Run: headless pygame with SDL's dummy video driver; simulated clock (each Clock.tick advances the game by its frame time, no real sleeping); random seed 0; keys injected as events and as key.get_pressed() state; mouse plan: one left click at the window centre at the start of phase 2, then a move to the lower-right quarter at the start of phase 3.
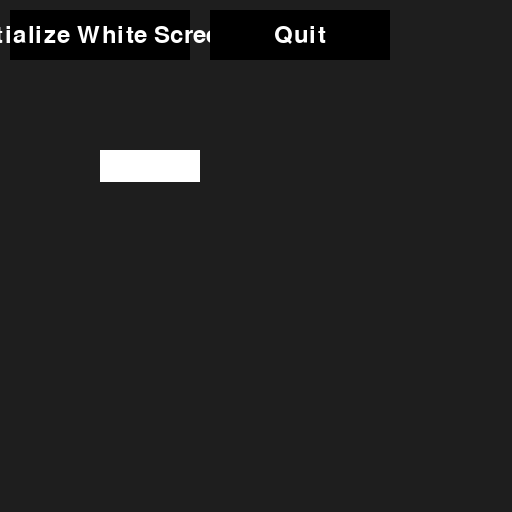
Frame 1 of 4 · flips 1–60 · no input
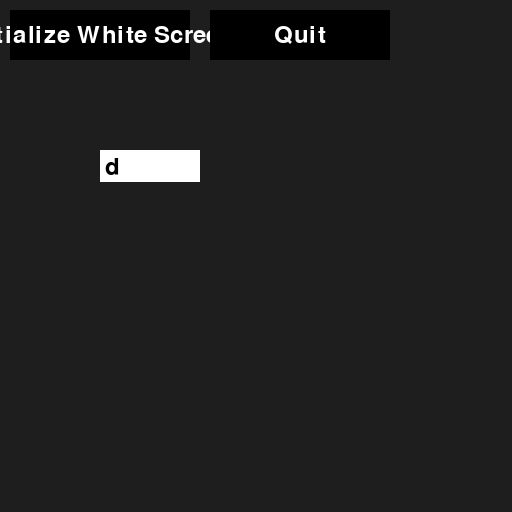
Frame 2 of 4 · flips 61–180 · clicked the window centre · tapped SPACE, RETURN · held RIGHT (→), D
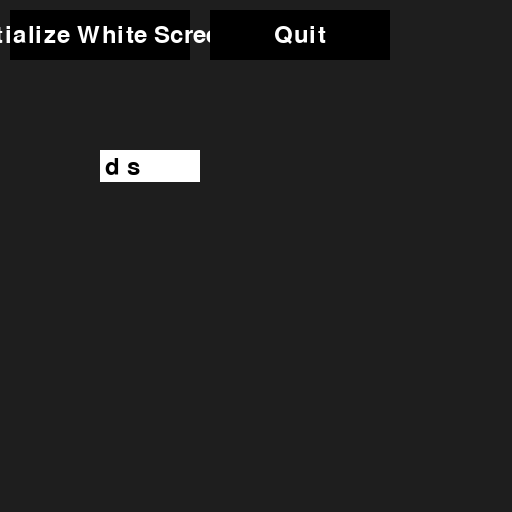
Frame 3 of 4 · flips 181–300 · moved the mouse to the lower-right quarter · held DOWN (↓), S
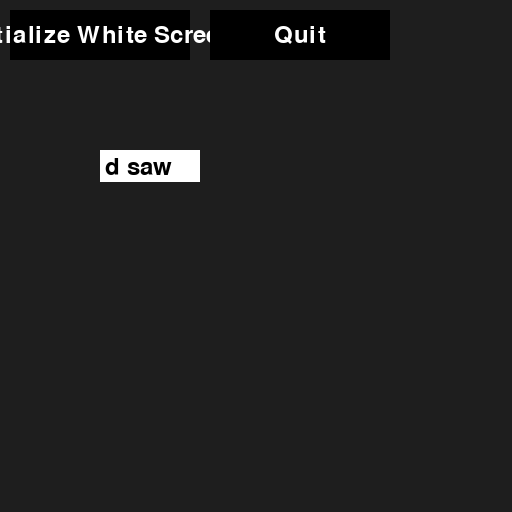
Frame 4 of 4 · flips 301–420 · held LEFT (←), A, UP (↑), W

The pygame program that drew these frames:

import pygame
import sys

# Initialize the game engine
pygame.init()

# Set display screen size
screen = pygame.display.set_mode((512, 512))

# Set caption for the game window
pygame.display.set_caption("Pygame Input Example")

# Define colors
white = (255, 255, 255)
black = (0, 0, 0)
gray = (126, 126, 126)

# Initialize font for the buttons
font = pygame.font.Font(None, 36)

# Function to render text for buttons
def text_objects(text, font):
    textSurface = font.render(text, True, white)
    return textSurface, textSurface.get_rect()

# Function to create button
def button(msg, x, y, w, h, ic, ac, action=None):
    mouse = pygame.mouse.get_pos()
    click = pygame.mouse.get_pressed()
    if x+w > mouse[0] > x and y+h > mouse[1] > y:
        pygame.draw.rect(screen, ac, (x, y, w, h))

        if click[0] == 1 and action != None:
            action()
    else:
        pygame.draw.rect(screen, ic, (x, y, w, h))

    textSurf, textRect = text_objects(msg, font)
    textRect.center = ((x + (w / 2)), (y + (h / 2)))
    screen.blit(textSurf, textRect)

# Function to initialize white screen
def init_white_screen():
    print(input_text)

# Function to quit the game
def quit():
    pygame.quit()
    sys.exit()

# Initialize text input field
input_field = pygame.Rect(100, 150, 140, 32)

# Initialize input text
input_text = ""

# Game loop
running = True
while running:
    screen.fill((30, 30, 30))
    events = pygame.event.get()
    for event in events:
        if event.type == pygame.QUIT:
            running = False
        if event.type == pygame.KEYDOWN:
            if event.key == pygame.K_RETURN:
                # Set the `START_GAME_CONSTANT` variable to the value entered in the text input field
                START_GAME_CONSTANT = input_text
                print(START_GAME_CONSTANT)
            elif event.key == pygame.K_BACKSPACE:
                input_text = input_text[:-1]
            else:
                input_text += event.unicode

    # Render text input field
    pygame.draw.rect(screen, white, input_field)
    input_text_surface = font.render(input_text, True, black)
    input_field.w = max(100, input_text_surface.get_width()+10)
    screen.blit(input_text_surface, (input_field.x+5, input_field.y+5))

    # Create buttons
    button("Initialize White Screen", 10, 10, 180, 50, black, gray, init_white_screen)
    button("Quit", 210, 10, 180, 50, black, gray, quit)

    pygame.display.update()

# Quit the game
pygame.quit()
sys.exit()

# import pygame
# import sys
#
# # pygame.init() will initialize all
# # imported module
# pygame.init()
#
# clock = pygame.time.Clock()
#
# # it will display on screen
# screen = pygame.display.set_mode([600, 500])
#
# # basic font for user typed
# base_font = pygame.font.Font(None, 32)
# user_text = ''
#
# # create rectangle
# input_rect = pygame.Rect(200, 200, 140, 32)
#
# # color_active stores color(lightskyblue3) which
# # gets active when input box is clicked by user
# color_active = pygame.Color('lightskyblue3')
#
# # color_passive store color(chartreuse4) which is
# # color of input box.
# color_passive = pygame.Color('chartreuse4')
# color = color_passive
#
# active = False
#
# while True:
#     for event in pygame.event.get():
#
#         # if user types QUIT then the screen will close
#         if event.type == pygame.QUIT:
#             pygame.quit()
#             sys.exit()
#
#         if event.type == pygame.MOUSEBUTTONDOWN:
#             if input_rect.collidepoint(event.pos):
#                 active = True
#             else:
#                 active = False
#
#         if event.type == pygame.KEYDOWN:
#
#             # Check for backspace
#             if event.key == pygame.K_BACKSPACE:
#
#                 # get text input from 0 to -1 i.e. end.
#                 user_text = user_text[:-1]
#
#             # Unicode standard is used for string
#             # formation
#             else:
#                 user_text += event.unicode
#
#     # it will set background color of screen
#     screen.fill((255, 255, 255))
#
#     if active:
#         color = color_active
#     else:
#         color = color_passive
#
#     # draw rectangle and argument passed which should
#     # be on screen
#     pygame.draw.rect(screen, color, input_rect)
#
#     text_surface = base_font.render(user_text, True, (255, 255, 255))
#
#     # render at position stated in arguments
#     screen.blit(text_surface, (input_rect.x + 5, input_rect.y + 5))
#
#     # set width of textfield so that text cannot get
#     # outside of user's text input
#     input_rect.w = max(100, text_surface.get_width() + 10)
#
#     # display.flip() will update only a portion of the
#     # screen to updated, not full area
#     pygame.display.flip()
#
#     # clock.tick(60) means that for every second at most
#     # 60 frames should be passed.
#     clock.tick(60)
